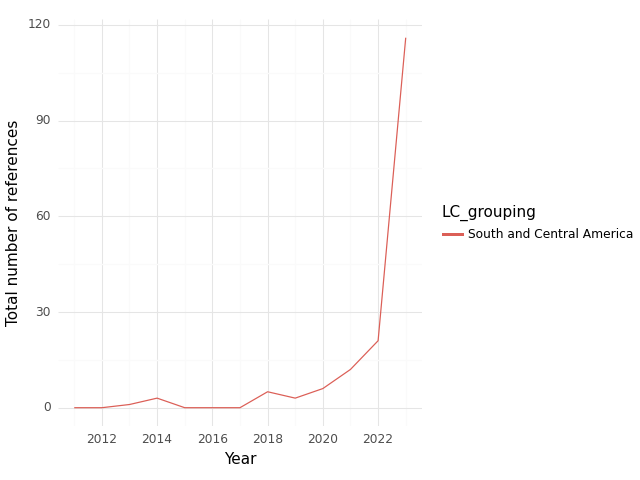

The data file committed next to this chart (first rows):
, index, LC_grouping, Year, intersection, climate, health, sum
0, 0, South and Central America, 2011, 0.0, 9.0, 85.0, 94.0
1, 1, South and Central America, 2012, 0.0, 17.0, 165.0, 182.0
2, 2, South and Central America, 2013, 1.0, 32.0, 246.0, 279.0
3, 3, South and Central America, 2014, 3.0, 37.0, 196.0, 236.0
4, 4, South and Central America, 2015, 0.0, 31.0, 293.0, 324.0
5, 5, South and Central America, 2016, 0.0, 30.0, 164.0, 194.0
6, 6, South and Central America, 2017, 0.0, 15.0, 147.0, 162.0
7, 7, South and Central America, 2018, 5.0, 42.0, 227.0, 274.0
8, 8, South and Central America, 2019, 3.0, 22.0, 258.0, 283.0
9, 9, South and Central America, 2020, 6.0, 54.0, 248.0, 308.0
10, 10, South and Central America, 2021, 12.0, 83.0, 784.0, 879.0
11, 11, South and Central America, 2022, 21.0, 196.0, 834.0, 1051
12, 12, South and Central America, 2023, 116.0, 642.0, 1070, 1828
